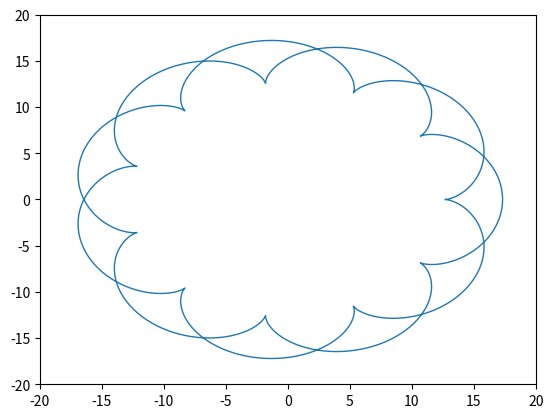

This chart was generated by the following Python code:
import matplotlib.pyplot as plt
import math

fig = plt.figure()
ax = plt.axes(xlim=(-20, 20), ylim=(-20, 20))
line, = ax.plot([], [], lw=1)
line.set_data([], [])
xdata, ydata = [], []
for i in range(720):
    R = 15
    m = 6.5
    x = R * (math.cos(math.radians(i)) - math.cos(m * math.radians(i)) / m)
    y = R * (math.sin(math.radians(i)) - math.sin(m * math.radians(i)) / m)

    xdata.append(x)
    ydata.append(y)
line.set_data(xdata, ydata)
plt.show()
